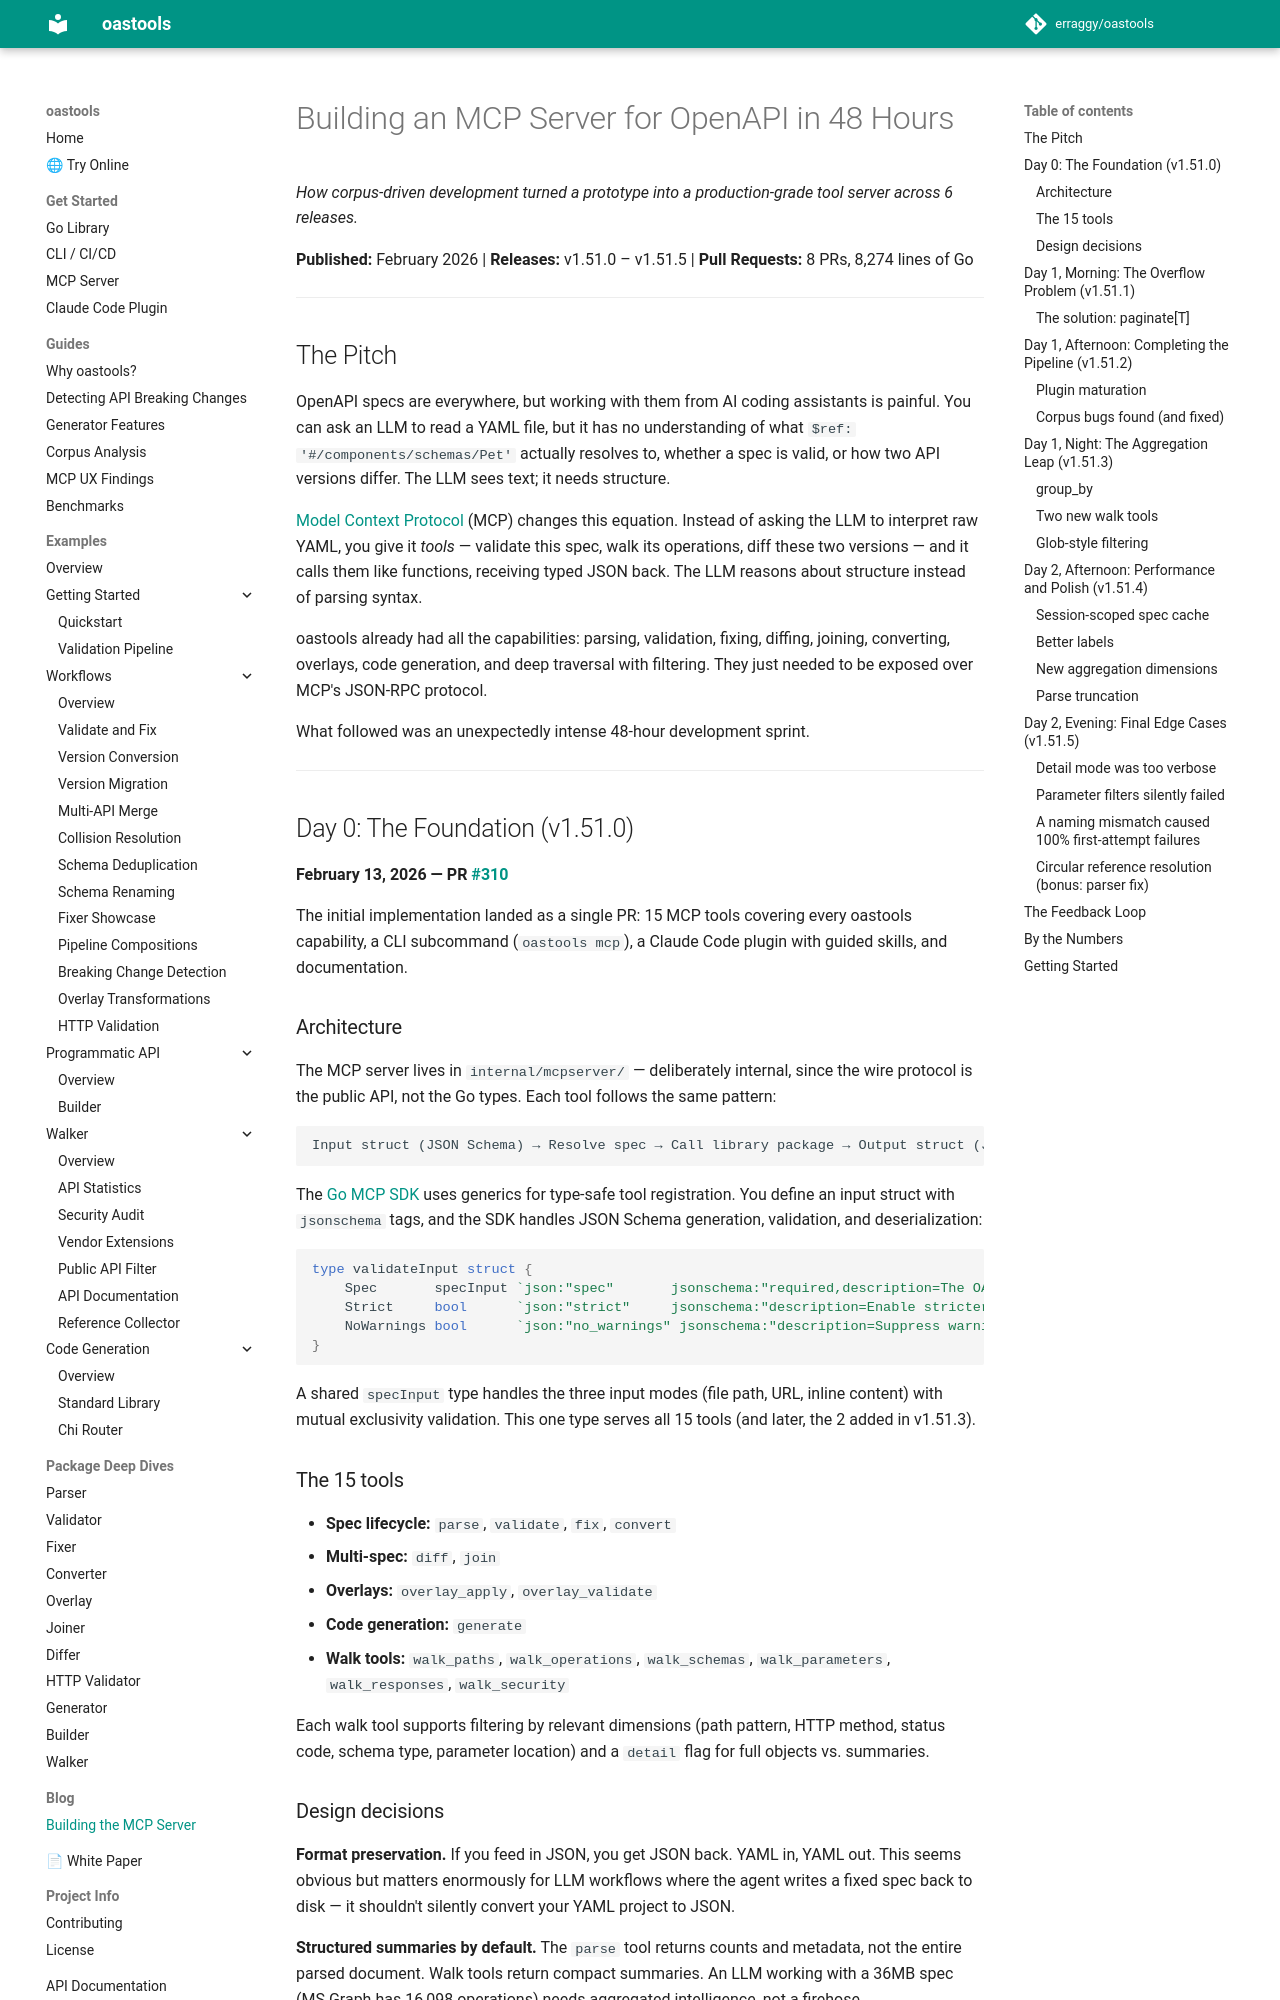

repository: erraggy/oastools · page: blog/building-the-mcp-server/index.html · generator: mkdocs

# Building an MCP Server for OpenAPI in 48 Hours

*How corpus-driven development turned a prototype into a production-grade tool server across 6 releases.*

**Published:** February 2026 | **Releases:** v1.51.0 – v1.51.5 | **Pull Requests:** 8 PRs, 8,274 lines of Go

---

## The Pitch

OpenAPI specs are everywhere, but working with them from AI coding assistants is painful. You can ask an LLM to read a YAML file, but it has no understanding of what `$ref: '#/components/schemas/Pet'` actually resolves to, whether a spec is valid, or how two API versions differ. The LLM sees text; it needs structure.

[Model Context Protocol](https://modelcontextprotocol.io/) (MCP) changes this equation. Instead of asking the LLM to interpret raw YAML, you give it *tools* — validate this spec, walk its operations, diff these two versions — and it calls them like functions, receiving typed JSON back. The LLM reasons about structure instead of parsing syntax.

oastools already had all the capabilities: parsing, validation, fixing, diffing, joining, converting, overlays, code generation, and deep traversal with filtering. They just needed to be exposed over MCP's JSON-RPC protocol.

What followed was an unexpectedly intense 48-hour development sprint.

---

## Day 0: The Foundation (v1.51.0)

**February 13, 2026 — PR [#310](https://github.com/erraggy/oastools/pull/310)**

The initial implementation landed as a single PR: 15 MCP tools covering every oastools capability, a CLI subcommand (`oastools mcp`), a Claude Code plugin with guided skills, and documentation.

### Architecture

The MCP server lives in `internal/mcpserver/` — deliberately internal, since the wire protocol is the public API, not the Go types. Each tool follows the same pattern:

```
Input struct (JSON Schema) → Resolve spec → Call library package → Output struct (JSON)
```

The [Go MCP SDK](https://github.com/modelcontextprotocol/go-sdk) uses generics for type-safe tool registration. You define an input struct with `jsonschema` tags, and the SDK handles JSON Schema generation, validation, and deserialization:

```go
type validateInput struct {
    Spec       specInput `json:"spec"       jsonschema:"required,description=The OAS document"`
    Strict     bool      `json:"strict"     jsonschema:"description=Enable stricter validation"`
    NoWarnings bool      `json:"no_warnings" jsonschema:"description=Suppress warnings"`
}
```

A shared `specInput` type handles the three input modes (file path, URL, inline content) with mutual exclusivity validation. This one type serves all 15 tools (and later, the 2 added in v1.51.3).

### The 15 tools

- **Spec lifecycle:** `parse`, `validate`, `fix`, `convert`
- **Multi-spec:** `diff`, `join`
- **Overlays:** `overlay_apply`, `overlay_validate`
- **Code generation:** `generate`
- **Walk tools:** `walk_paths`, `walk_operations`, `walk_schemas`, `walk_parameters`, `walk_responses`, `walk_security`

Each walk tool supports filtering by relevant dimensions (path pattern, HTTP method, status code, schema type, parameter location) and a `detail` flag for full objects vs. summaries.
